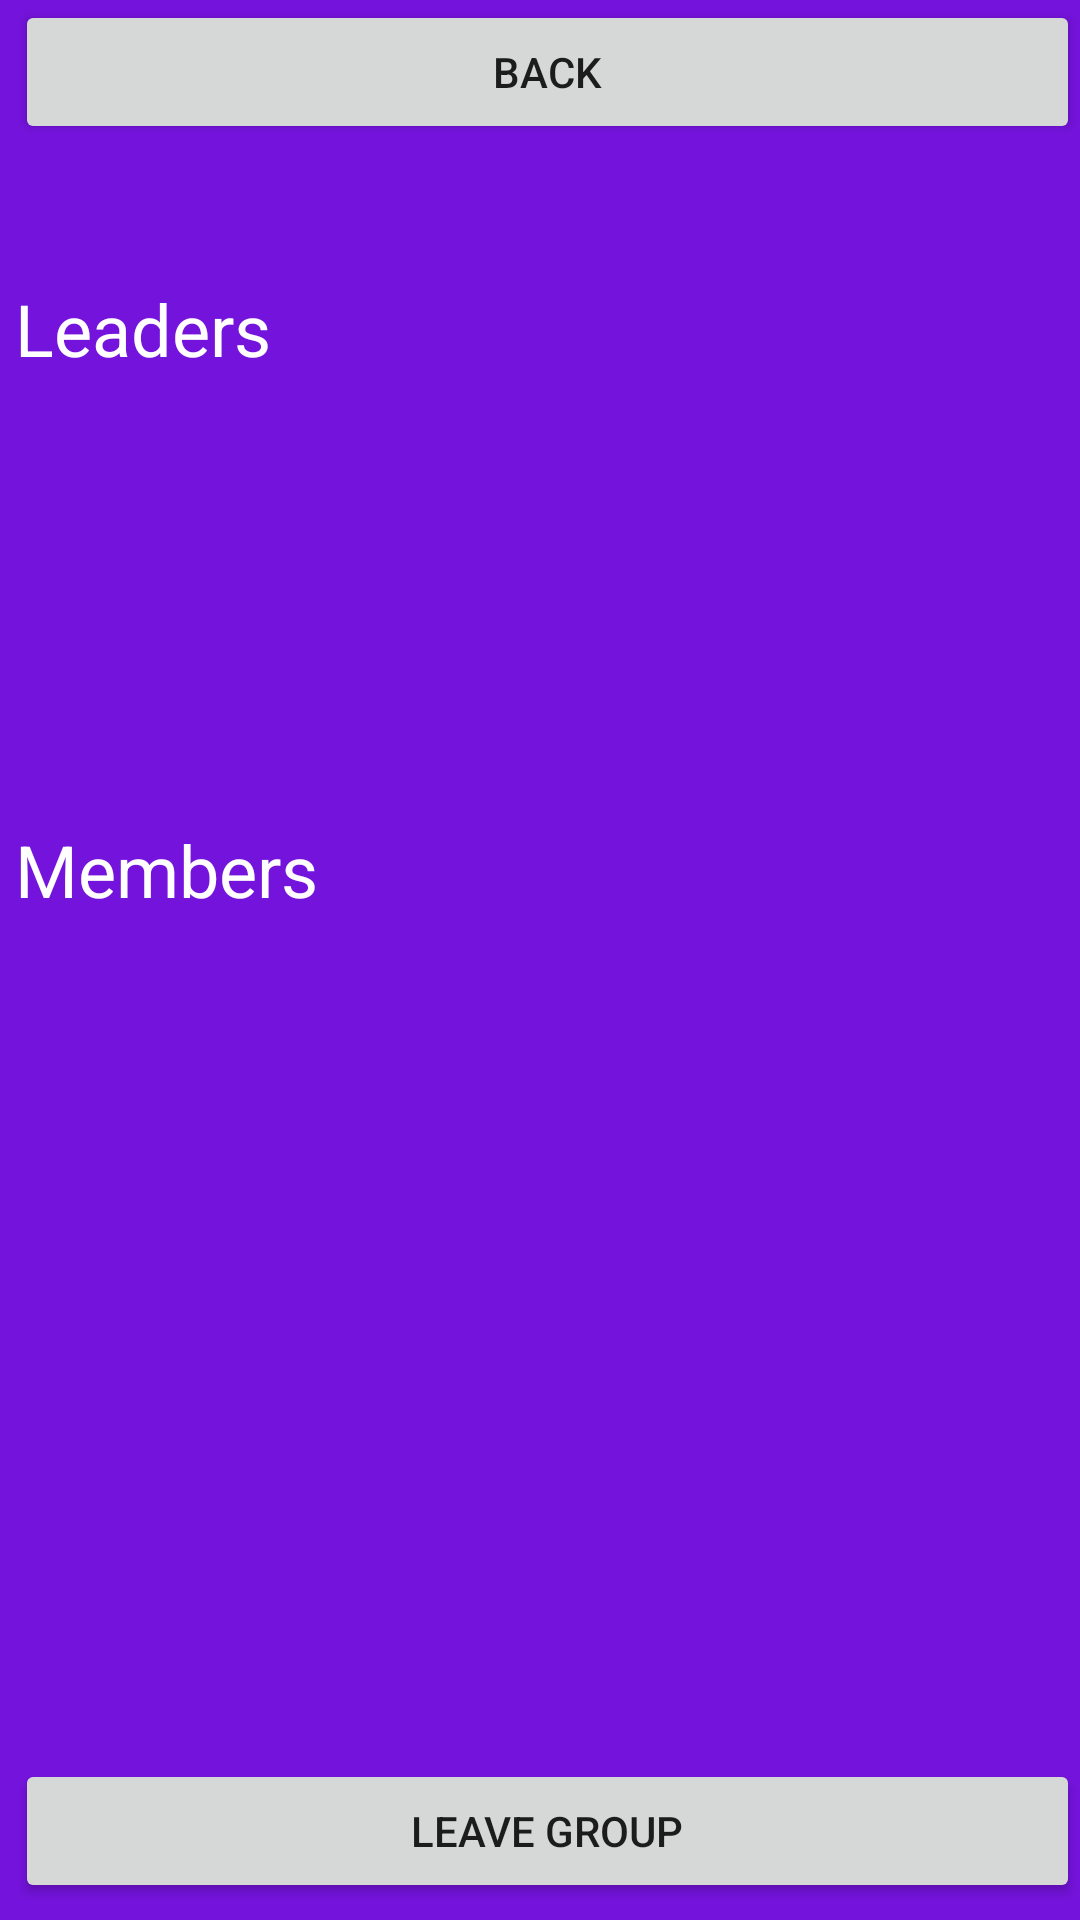

Write the Android layout XML for this screen, with the resource values it uses.
<!-- AndroidManifest.xml: application theme Theme.ScoutBadgeTrackerApp -->
<!-- res/layout/activity_groups.xml -->
<?xml version="1.0" encoding="utf-8"?>
<LinearLayout xmlns:android="http://schemas.android.com/apk/res/android"
    xmlns:app="http://schemas.android.com/apk/res-auto"
    xmlns:tools="http://schemas.android.com/tools"
    android:id="@+id/layout"
    android:orientation="vertical"
    android:layout_width="match_parent"
    android:layout_height="match_parent"
    android:paddingLeft="5dp"
    android:background="@color/Scout_purple">

    <Button
        android:id="@+id/btnGroupBack"
        android:layout_width="match_parent"
        android:layout_height="wrap_content"
        android:text="@string/back" />

    <TextView
        android:id="@+id/txtTitle"
        android:layout_width="match_parent"
        android:layout_height="wrap_content"
        android:textColor="@color/white"
        android:textAlignment="center"
        android:textSize="34sp" />

    <TextView
        android:id="@+id/txtLeaderTitle"
        android:layout_width="match_parent"
        android:layout_height="wrap_content"
        android:textSize="24sp"
        android:text="@string/leaders"
        android:textColor="@color/white"/>

    <ScrollView
        android:layout_width="match_parent"
        android:layout_height="100dp"
        android:fadeScrollbars="false"
        android:scrollbarThumbVertical="@color/white">
        <LinearLayout
            android:id="@+id/lytLeaderList"
            android:orientation="vertical"
            android:layout_width="match_parent"
            android:layout_height="wrap_content"
            android:paddingLeft="5dp"
            android:background="@color/Scout_purple">

        </LinearLayout>
    </ScrollView>

    <Button
        android:id="@+id/btnEditLeaders"
        android:layout_width="match_parent"
        android:layout_height="wrap_content"
        android:visibility="invisible"
        android:text="@string/editLeaders" />

    <TextView
        android:id="@+id/txtMemberTitle"
        android:layout_width="match_parent"
        android:layout_height="wrap_content"
        android:textSize="24sp"
        android:text="@string/members"
        android:textColor="@color/white"/>
    <ScrollView
        android:layout_width="match_parent"
        android:layout_height="100dp"
        android:fadeScrollbars="false"
        android:scrollbarThumbVertical="@color/white">
        <LinearLayout
            android:id="@+id/lytMemberList"
            android:orientation="vertical"
            android:layout_width="match_parent"
            android:layout_height="wrap_content"
            android:paddingLeft="5dp"
            android:background="@color/Scout_purple">

        </LinearLayout>
    </ScrollView>

    <TextView
        android:id="@+id/txtParentTitle"
        android:layout_width="match_parent"
        android:layout_height="wrap_content"
        android:textSize="24sp"
        android:visibility="invisible"
        android:text="@string/parentsGuardians"
        android:textColor="@color/white"/>

    <ScrollView
        android:layout_width="match_parent"
        android:layout_height="100dp"
        android:fadeScrollbars="false"
        android:scrollbarThumbVertical="@color/white">
        <LinearLayout
            android:orientation="vertical"
            android:layout_width="match_parent"
            android:layout_height="wrap_content"
            android:paddingLeft="5dp"
            android:background="@color/Scout_purple">
            <TextView
                android:id="@+id/txtParentList"
                android:layout_width="match_parent"
                android:layout_height="wrap_content"
                android:ems="10"
                android:textSize="20sp"
                android:visibility="invisible"
                android:gravity="start|top"
                android:textColor="@color/white"/>

        </LinearLayout>
    </ScrollView>

    <Button
        android:id="@+id/btnEditMembers"
        android:layout_width="match_parent"
        android:layout_height="wrap_content"
        android:visibility="invisible"
        android:text="@string/editMembers" />

    <Button
        android:id="@+id/btnLeaveGroup"
        android:layout_width="match_parent"
        android:layout_height="wrap_content"
        android:text="@string/leaveGroup" />

    <LinearLayout
        android:id="@+id/lytScoutDetails"
        android:orientation="vertical"
        android:layout_width="match_parent"
        android:layout_height="wrap_content"
        android:paddingLeft="5dp"
        android:background="@color/Scout_purple">

        <TextView
            android:id="@+id/txtScoutName"
            android:layout_width="match_parent"
            android:layout_height="wrap_content"
            android:ems="10"
            android:textSize="20sp"
            android:visibility="invisible"
            android:gravity="start|top"
            android:textColor="@color/white"/>
        <Spinner
            android:id="@+id/spnPosition"
            android:layout_width="match_parent"
            android:visibility="invisible"
            android:layout_height="60dp" />

        <Button
            android:id="@+id/btnUpdateDetails"
            android:layout_width="match_parent"
            android:layout_height="wrap_content"
            android:text="@string/update"
            android:visibility="invisible"/>


    </LinearLayout>


</LinearLayout>
<!-- resources referenced by this layout -->
<resources>
  <color name="Scout_purple">#7413DC</color>
  <color name="white">#FFFFFFFF</color>
  <string name="back">Back</string>
  <string name="editLeaders">Edit Leaders</string>
  <string name="editMembers">Edit Members</string>
  <string name="leaders">Leaders</string>
  <string name="leaveGroup">Leave Group</string>
  <string name="members">Members</string>
  <string name="parentsGuardians">Parents/Guardians</string>
  <string name="update">Update</string>
  <style name="Theme.ScoutBadgeTrackerApp" parent="android:Theme.Material.Light.NoActionBar" />
</resources>
